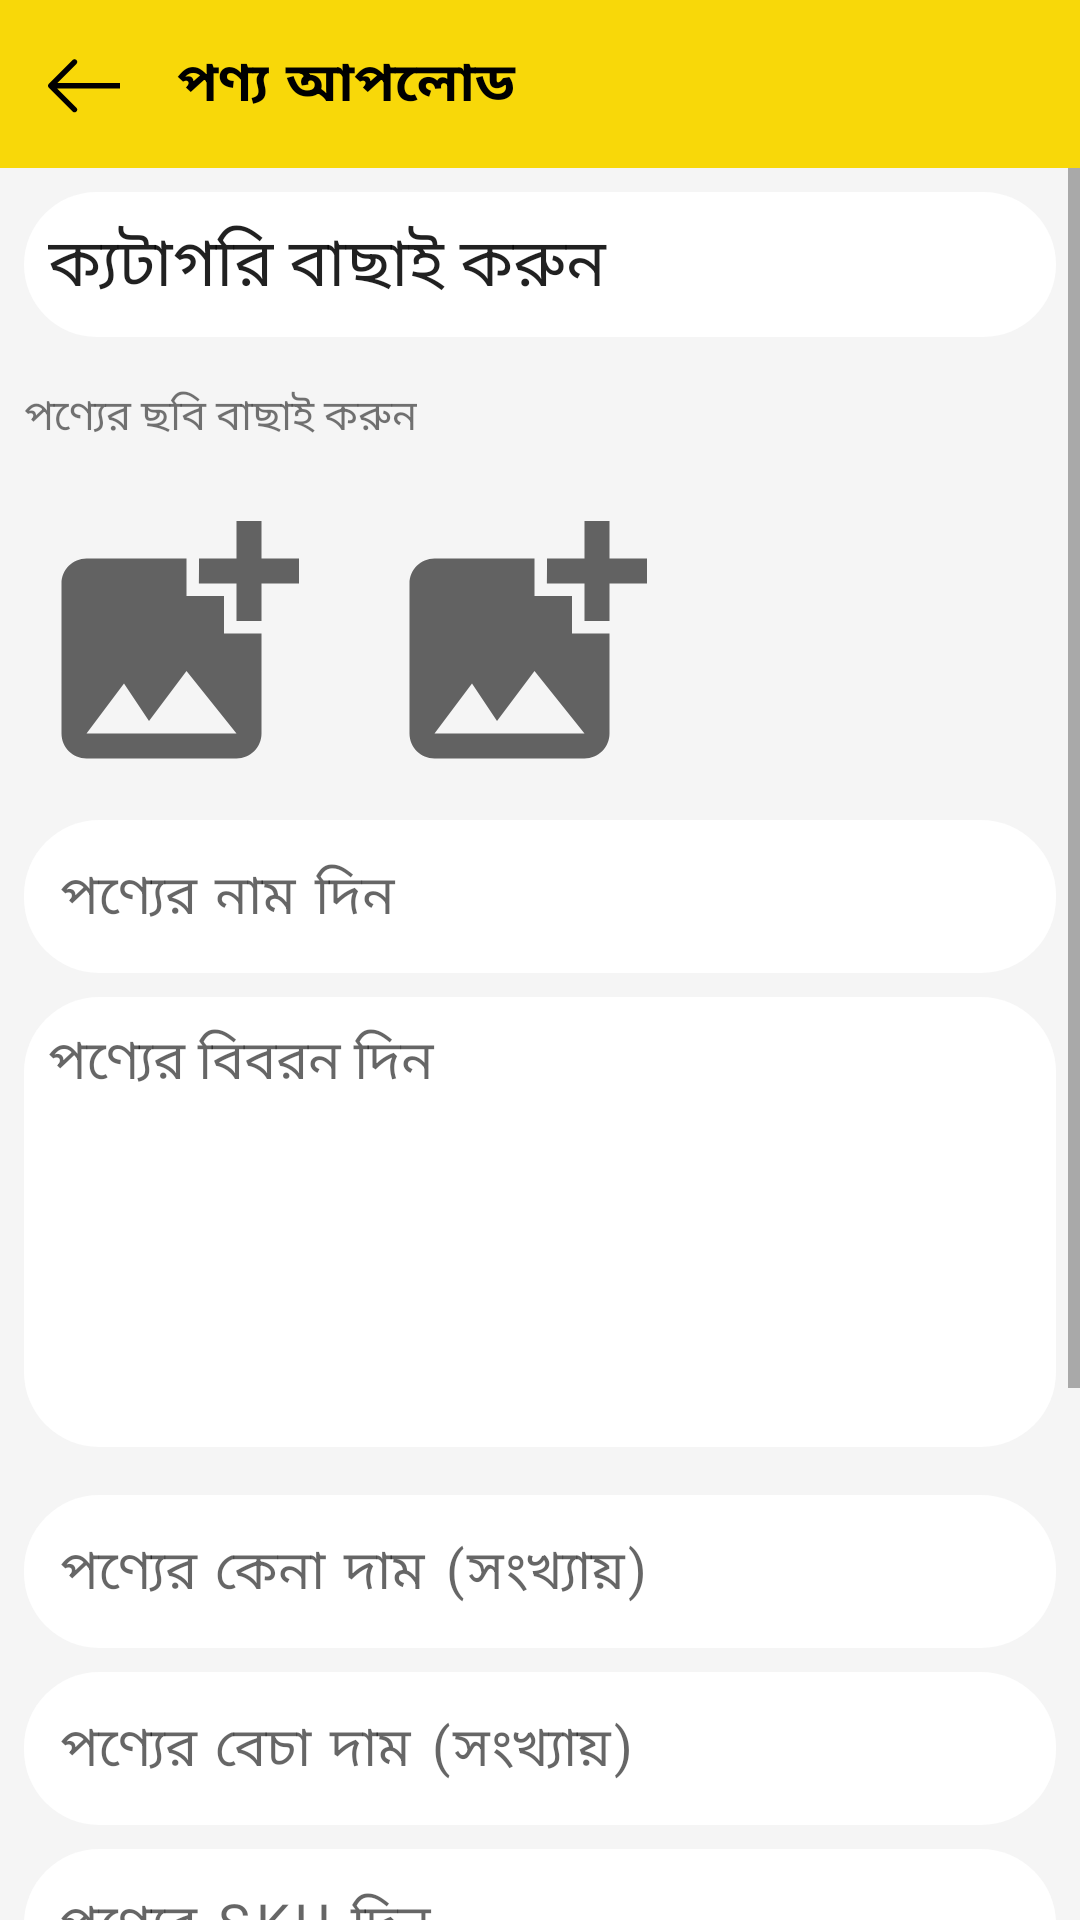

Layout XML and referenced resources for this Android screen:
<!-- AndroidManifest.xml: application theme Theme.BebshaNikashApp -->
<!-- res/layout/activity_product_upload.xml -->
<?xml version="1.0" encoding="utf-8"?>
<RelativeLayout xmlns:android="http://schemas.android.com/apk/res/android"
    xmlns:app="http://schemas.android.com/apk/res-auto"
    xmlns:tools="http://schemas.android.com/tools"
    android:layout_width="match_parent"
    android:layout_height="match_parent"
    android:background="@color/back"
    tools:context=".View.Activity.ProductUploadActivity">

    <androidx.appcompat.widget.Toolbar
        android:id="@+id/toolbarLayLayout"
        android:layout_width="match_parent"
        android:background="@color/color_primary"
        android:layout_height="wrap_content">

        <ImageView
            android:id="@+id/backBtn"
            android:layout_width="wrap_content"
            android:layout_height="wrap_content"
            android:src="@drawable/ic_arrow"/>

        <TextView
            android:id="@+id/shopName"
            android:layout_width="wrap_content"
            android:layout_height="wrap_content"
            android:text="পণ্য আপলোড"
            android:textColor="@color/black"
            android:fontFamily="@font/mukti"
            android:layout_marginLeft="35dp"
            android:textAppearance="@style/TextAppearance.AppCompat.Medium"
            android:textStyle="bold"
            android:letterSpacing=".1" />

    </androidx.appcompat.widget.Toolbar>

    <ScrollView
        android:layout_width="match_parent"
        android:layout_height="wrap_content"
        android:layout_below="@+id/toolbarLayLayout">

        <LinearLayout
            android:layout_width="match_parent"
            android:layout_height="match_parent"
            android:orientation="vertical">

            <TextView
                android:id="@+id/selectCategory"
                android:layout_width="match_parent"
                android:layout_height="wrap_content"
                android:layout_margin="8dp"
                android:fontFamily="@font/mukti"
                android:text="ক্যটাগরি বাছাই করুন"
                android:padding="8dp"
                android:drawableRight="@drawable/ic_add"
                android:textAppearance="@style/TextAppearance.AppCompat.Large"
                android:background="@drawable/background_button"/>


            <TextView
                android:layout_width="wrap_content"
                android:layout_height="wrap_content"
                android:layout_margin="8dp"
                android:fontFamily="@font/mukti"
                android:text="পণ্যের ছবি বাছাই করুন"/>

            <LinearLayout
                android:layout_width="wrap_content"
                android:layout_height="wrap_content"
                android:orientation="horizontal">

                <ImageView
                    android:id="@+id/photo1"
                    android:layout_width="100dp"
                    android:layout_height="100dp"
                    android:layout_margin="8dp"
                    android:src="@drawable/ic_add_photo"/>

                <ImageView
                    android:id="@+id/photo2"
                    android:layout_width="100dp"
                    android:layout_height="100dp"
                    android:layout_margin="8dp"
                    android:src="@drawable/ic_add_photo"/>

            </LinearLayout>

            <EditText
                android:id="@+id/productName"
                android:layout_width="match_parent"
                android:layout_height="wrap_content"
                android:hint="পণ্যের নাম দিন"
                android:drawablePadding="8dp"
                android:layout_marginLeft="8dp"
                android:layout_marginRight="8dp"
                android:padding="12dp"
                android:layout_below="@+id/phoneBook"
                android:inputType="text"
                android:fontFamily="@font/mukti"
                android:textColor="@color/black"
                android:letterSpacing=".1"
                android:textAppearance="@style/TextAppearance.AppCompat.Medium"
                android:background="@drawable/background_button" />


            <EditText
                android:id="@+id/write_notes"
                android:layout_width="match_parent"
                android:layout_height="150dp"
                android:layout_marginTop="8dp"
                android:layout_marginRight="8dp"
                android:layout_marginLeft="8dp"
                android:layout_marginBottom="8dp"
                android:hint="পণ্যের বিবরন দিন"
                android:fontFamily="@font/mukti"
                android:padding="8dp"
                android:gravity="top"
                android:background="@drawable/background_button"
                android:layout_below="@+id/dateTextField"/>


            <EditText
                android:id="@+id/buyingPrice"
                android:layout_width="match_parent"
                android:layout_height="wrap_content"
                android:hint="পণ্যের কেনা দাম (সংখ্যায়)"
                android:layout_margin="8dp"
                android:padding="12dp"
                android:layout_below="@+id/phoneBook"
                android:inputType="text"
                android:fontFamily="@font/mukti"
                android:textColor="@color/black"
                android:letterSpacing=".1"
                android:textAppearance="@style/TextAppearance.AppCompat.Medium"
                android:background="@drawable/background_button" />

            <EditText
                android:id="@+id/sellingPrice"
                android:layout_width="match_parent"
                android:layout_height="wrap_content"
                android:hint="পণ্যের বেচা দাম (সংখ্যায়)"
                android:drawablePadding="8dp"
                android:layout_marginLeft="8dp"
                android:layout_marginRight="8dp"
                android:padding="12dp"
                android:layout_below="@+id/phoneBook"
                android:inputType="text"
                android:fontFamily="@font/mukti"
                android:textColor="@color/black"
                android:letterSpacing=".1"
                android:textAppearance="@style/TextAppearance.AppCompat.Medium"
                android:background="@drawable/background_button" />

            <EditText
                android:id="@+id/sku"
                android:layout_width="match_parent"
                android:layout_height="wrap_content"
                android:hint="পণ্যের SKU দিন"
                android:layout_margin="8dp"
                android:padding="12dp"
                android:layout_below="@+id/phoneBook"
                android:inputType="text"
                android:fontFamily="@font/mukti"
                android:textColor="@color/black"
                android:letterSpacing=".1"
                android:textAppearance="@style/TextAppearance.AppCompat.Medium"
                android:background="@drawable/background_button" />

            <EditText
                android:id="@+id/quantity"
                android:layout_width="match_parent"
                android:layout_height="wrap_content"
                android:hint="পণ্যের পরিমান দিন"
                android:layout_margin="8dp"
                android:padding="12dp"
                android:layout_below="@+id/phoneBook"
                android:inputType="text"
                android:fontFamily="@font/mukti"
                android:textColor="@color/black"
                android:letterSpacing=".1"
                android:textAppearance="@style/TextAppearance.AppCompat.Medium"
                android:background="@drawable/background_button" />

            <TextView
                android:layout_width="wrap_content"
                android:layout_height="wrap_content"
                android:layout_marginLeft="10dp"
                android:fontFamily="@font/mukti"
                android:text="একক বাছাই করুন"/>

            <Spinner
                android:id="@+id/unitSpinner"
                android:layout_width="match_parent"
                android:layout_height="40dp"
                android:layout_margin="8dp"
                android:overlapAnchor="false"
                android:spinnerMode="dropdown"
                tools:ignore="HardcodedText"
                tools:targetApi="LOLLIPOP"
                android:background="@drawable/background_button"/>

            <com.google.android.material.floatingactionbutton.ExtendedFloatingActionButton
                android:id="@+id/nextStepBtn"
                android:layout_width="match_parent"
                android:layout_height="wrap_content"
                android:layout_marginLeft="32dp"
                android:layout_marginRight="32dp"
                android:layout_marginBottom="16dp"
                android:layout_marginTop="8dp"
                android:text="নিশ্চিত করুন"
                android:gravity="center"
                android:textColor="@color/white"
                android:elevation="2dp"
                android:textAppearance="@style/TextAppearance.AppCompat.Medium"
                android:textStyle="bold"
                android:layout_centerHorizontal="true"
                android:fontFamily="@font/mukti"
                android:layout_below="@+id/phoneNumber"
                android:backgroundTint="@color/black" />

        </LinearLayout>

    </ScrollView>

    <ProgressBar
        android:id="@+id/progressBar"
        style="?android:attr/progressBarStyle"
        android:layout_width="wrap_content"
        android:layout_height="wrap_content"
        android:layout_centerInParent="true"
        android:visibility="gone" />

</RelativeLayout>
<!-- resources referenced by this layout -->
<resources>
  <color name="back">#F5F5F5</color>
  <color name="black">#FF000000</color>
  <color name="color_primary">#F8D809</color>
  <color name="white">#FFFFFFFF</color>
  <!-- drawable background_button (drawable) -->
  <?xml version="1.0" encoding="utf-8"?>
  <shape xmlns:android="http://schemas.android.com/apk/res/android"
      android:shape="rectangle">
      <corners android:radius="25dp" />
      <solid android:color="@color/white"/>
  
  </shape>
  <!-- drawable ic_add_photo (drawable) -->
  <vector xmlns:android="http://schemas.android.com/apk/res/android"
      android:width="100dp"
      android:height="100dp"
      android:viewportWidth="24"
      android:viewportHeight="24"
      android:tint="?attr/colorControlNormal">
    <path
        android:fillColor="@android:color/white"
        android:pathData="M19,7v2.99s-1.99,0.01 -2,0L17,7h-3s0.01,-1.99 0,-2h3L17,2h2v3h3v2h-3zM16,11L16,8h-3L13,5L5,5c-1.1,0 -2,0.9 -2,2v12c0,1.1 0.9,2 2,2h12c1.1,0 2,-0.9 2,-2v-8h-3zM5,19l3,-4 2,3 3,-4 4,5L5,19z"/>
  </vector>
  <!-- drawable ic_arrow (drawable) -->
  <?xml version="1.0" encoding="utf-8"?>
  <vector xmlns:android="http://schemas.android.com/apk/res/android"
      android:width="24dp"
      android:height="24dp"
      android:viewportWidth="30"
      android:viewportHeight="30">
  
      <path
          android:fillColor="#000000"
          android:pathData="M10.273,5.009c0.444-0.444,1.143-0.444,1.587,0c0.429,0.429,0.429,1.143,0,1.571l-8.047,8.047h26.554 c0.619,0,1.127,0.492,1.127,1.111c0,0.619-0.508,1.127-1.127,1.127H3.813l8.047,8.032c0.429,0.444,0.429,1.159,0,1.587 c-0.444,0.444-1.143,0.444-1.587,0l-9.952-9.952c-0.429-0.429-0.429-1.143,0-1.571L10.273,5.009z" />
  </vector>
  <style name="Theme.BebshaNikashApp" parent="Theme.MaterialComponents.DayNight.NoActionBar">
          
          <item name="colorPrimary">@color/purple_500</item>
          <item name="colorPrimaryVariant">@color/purple_700</item>
          <item name="colorOnPrimary">@color/white</item>
          
          <item name="colorSecondary">@color/teal_200</item>
          <item name="colorSecondaryVariant">@color/teal_700</item>
          <item name="colorOnSecondary">@color/black</item>
          
          <item name="android:statusBarColor" tools:targetApi="l">?attr/colorPrimaryVariant</item>
          
      </style>
  <color name="purple_500">#F8D809</color>
  <color name="purple_700">#F8D809</color>
  <color name="teal_200">#FF03DAC5</color>
  <color name="teal_700">#FF018786</color>
</resources>
